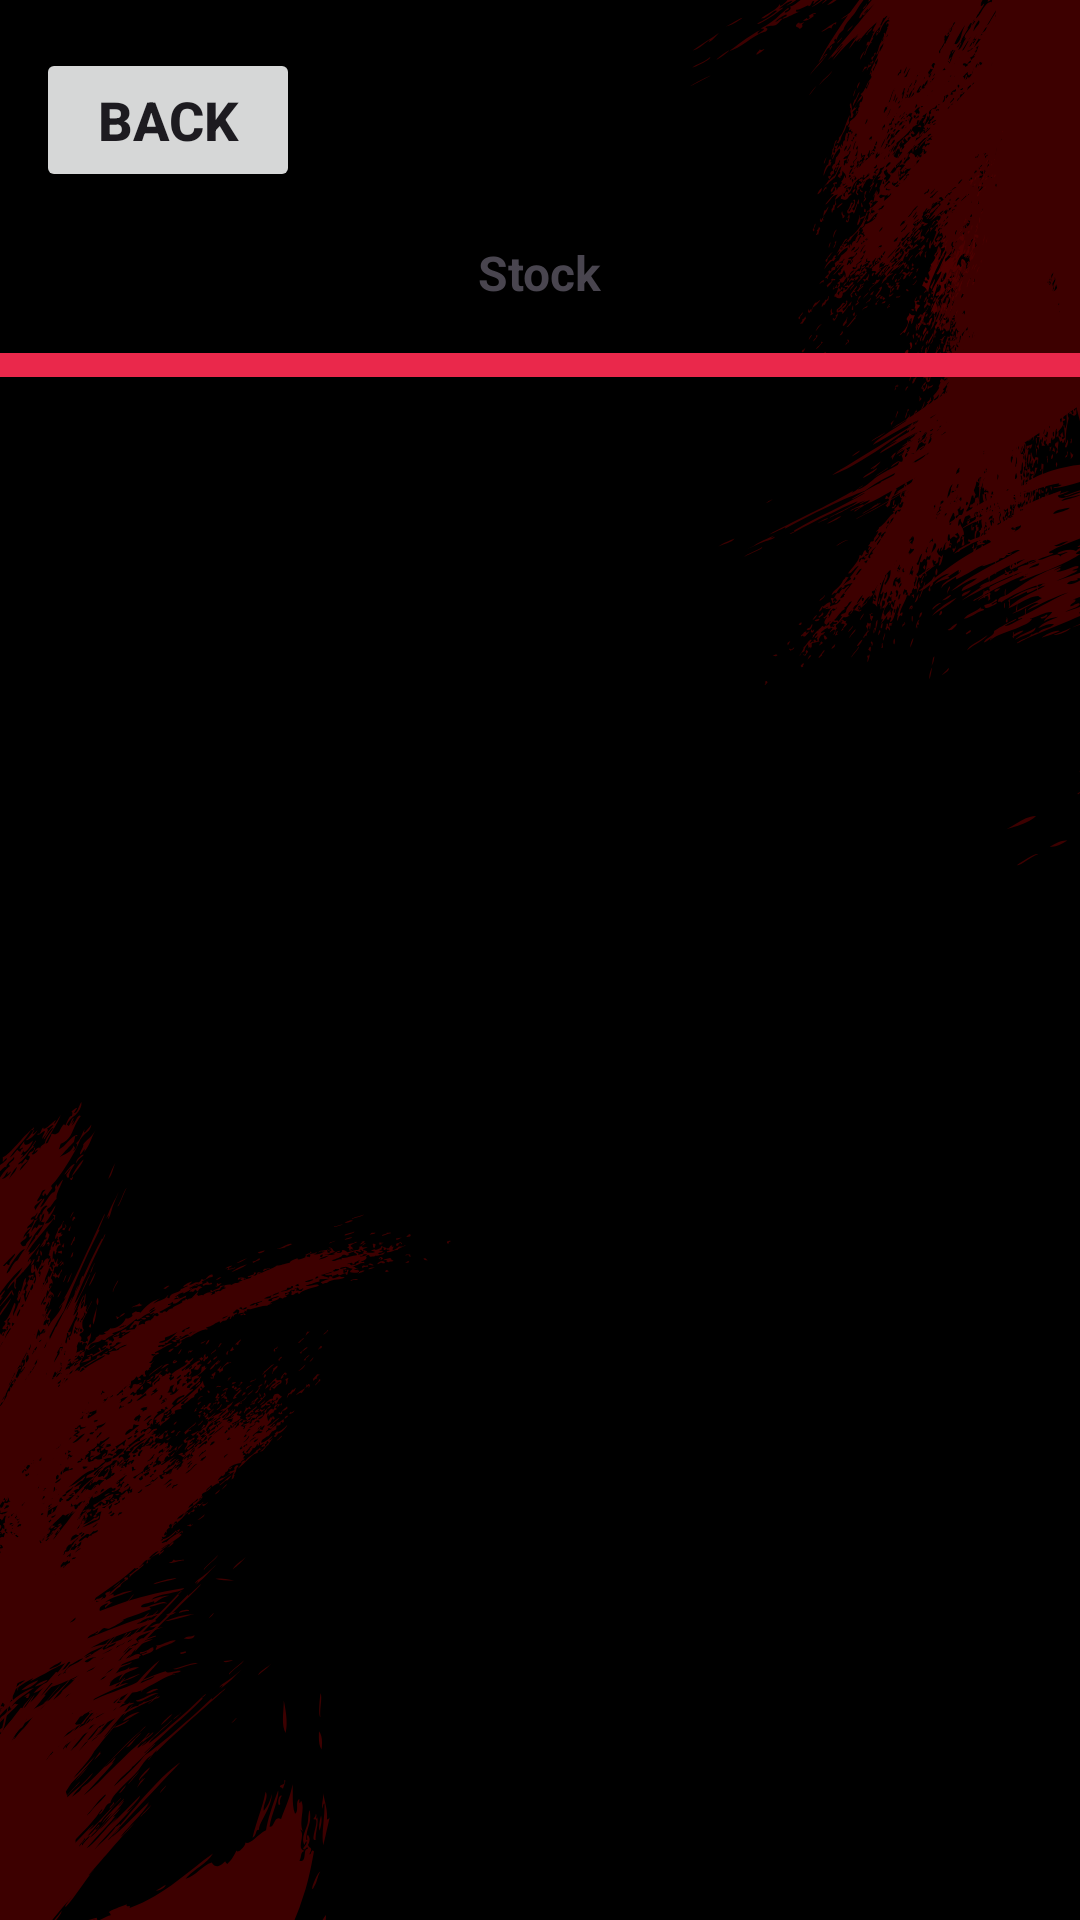

Layout XML and referenced resources for this Android screen:
<!-- AndroidManifest.xml: application theme Theme.Inventary -->
<!-- res/layout/fragment_product_detail.xml -->
<?xml version="1.0" encoding="utf-8"?>
<androidx.constraintlayout.widget.ConstraintLayout xmlns:android="http://schemas.android.com/apk/res/android"
    xmlns:tools="http://schemas.android.com/tools"
    android:layout_width="match_parent"
    android:layout_height="match_parent"
    xmlns:app="http://schemas.android.com/apk/res-auto"
    android:background="@drawable/fondoinicio"
    tools:context=".ProductDetailFragment">

    <Button
        android:id="@+id/btnBack"
        android:layout_width="wrap_content"
        android:layout_height="wrap_content"
        android:text="@string/btnBackMenu"
        android:textStyle="bold"
        android:textSize="18sp"
        android:layout_marginTop="16dp"
        android:layout_marginStart="12dp"
        app:layout_constraintTop_toTopOf="parent"
        app:layout_constraintStart_toStartOf="parent"

        />
    <TextView
        android:id="@+id/titleProduct"
        android:layout_width="wrap_content"
        android:layout_height="wrap_content"
        android:text="@string/textSubTitleProduct"
        android:textStyle="bold"
        android:textSize="16sp"
        app:layout_constraintTop_toBottomOf="@id/btnBack"
        app:layout_constraintEnd_toEndOf="parent"
        app:layout_constraintStart_toStartOf="parent"
        android:layout_marginTop="16dp"
        />
    <View
        android:id="@+id/separateLine"
        android:layout_width="match_parent"
        android:layout_height="8dp"
        android:layout_marginTop="16dp"
        app:layout_constraintTop_toBottomOf="@id/titleProduct"
        app:layout_constraintStart_toStartOf="parent"
        app:layout_constraintEnd_toEndOf="parent"
        android:background="@color/red"
        />
    <androidx.recyclerview.widget.RecyclerView
        android:id="@+id/productsDetailRecycle"
        android:layout_width="match_parent"
        android:layout_height="wrap_content"
        app:layout_constraintTop_toBottomOf="@id/separateLine"
        app:layout_constraintStart_toStartOf="parent"
        app:layout_constraintEnd_toEndOf="parent"
        />

</androidx.constraintlayout.widget.ConstraintLayout>
<!-- resources referenced by this layout -->
<resources>
  <color name="red">#ea284b</color>
  <!-- drawable fondoinicio: png bitmap (drawable, 171248 bytes) -->
  <string name="btnBackMenu">Back</string>
  <string name="textSubTitleProduct">Stock</string>
  <style name="Theme.Inventary" parent="Base.Theme.Inventary" />
  <style name="Base.Theme.Inventary" parent="Theme.Material3.DayNight.NoActionBar">
          
          <item name="colorPrimary">@color/red</item>
      </style>
</resources>
